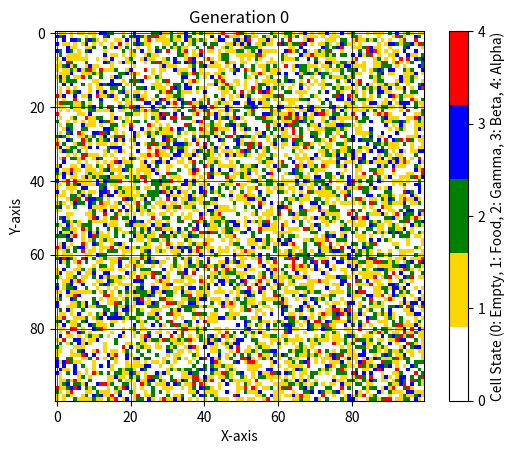

The script that saved this image:
import numpy as np
import matplotlib.pyplot as plt
from matplotlib.animation import FuncAnimation

def initialize_population(size):
    population = np.random.choice([0, 1, 2, 3, 4], size=(size, size), p=[0.4, 0.3, 0.15, 0.1, 0.05])
    Alpha_age = np.zeros_like(population)
    Beta_age = np.zeros_like(population)
    Gamma_age = np.zeros_like(population)
    return population, Alpha_age, Beta_age, Gamma_age

population, Alpha_age, Beta_age, Gamma_age = initialize_population(100)

def count_neighbors(population, x, y, value):
    count = 0
    for i in range(-1, 2):
        for j in range(-1, 2):
            if (i, j) != (0, 0) and 0 <= x + i < population.shape[0] and 0 <= y + j < population.shape[1] and population[x + i, y + j] == value:
                count += 1
    return count

def apply_rules(population, Alpha_age, Beta_age, Gamma_age):
    new_population = population.copy()
    new_Alpha_age = Alpha_age.copy()
    new_Beta_age = Beta_age.copy()
    new_Gamma_age = Gamma_age.copy()

    for i in range(population.shape[0]):
        for j in range(population.shape[1]):
            neighbors_2 = count_neighbors(population, i, j, 2)
            neighbors_3 = count_neighbors(population, i, j, 3)
            neighbors_4 = count_neighbors(population, i, j, 4)

            if population[i, j] == 0:  # Empty cell
                if np.random.rand() <= 0.25:  # Generate food in random empty cells with probability 25%
                    new_population[i, j] = 1

            elif population[i, j] == 1: # Food
                if neighbors_2 >= 1 and neighbors_3 >= 1 and neighbors_4 >= 1: #if food have neighbors of all types, alpha will eat food
                    new_population[i, j] = 4
                elif neighbors_2 == 0 and neighbors_3 == 0 and neighbors_4 >= 1: #if food have neighbors of only alpha, alpha will eat food
                    new_population[i, j] = 4
                elif neighbors_2 == 0 and neighbors_3 >= 1 and neighbors_4 >= 1: #if food have neighbors of alpha and beta, alpha will eat food
                    new_population[i, j] = 4
                elif neighbors_2 >= 1 and neighbors_3 == 0 and neighbors_4 >= 1: #if food have neighbors of alpha and gamma, alpha will eat food
                    new_population[i, j] = 4
                elif neighbors_2 >= 1 and neighbors_3 >= 1 and neighbors_4 == 0: #if food have neighbors of beta and gamma, beta will eat food
                    new_population[i, j] = 3
                elif neighbors_2 == 0 and neighbors_3 >= 1 and neighbors_4 == 0: #if food have neighbors of only beta, beta will eat food
                    new_population[i, j] = 3
                elif neighbors_2 >= 1 and neighbors_3 == 0 and neighbors_4 == 0: #if food have neighbors of only gamma, gamma will eat food
                    new_population[i, j] = 2
                else:
                    new_population[i, j] = 0

            elif population[i, j] == 4:  # Alpha
                new_Alpha_age[i, j] += 1
                
                if new_Alpha_age[i, j] >= 4 or neighbors_4 == 8:  #alpha dies after reaching age 4 or from over population
                    new_population[i, j] = 0
                    new_Alpha_age[i, j] = 0

            elif population[i, j] == 3:  # Beta
                new_Beta_age[i, j] += 1
                
                if new_Beta_age[i, j] >= 24 or neighbors_3 == 8:  #beta dies after reaching age 24 or from over population
                    new_population[i, j] = 0
                    new_Beta_age[i, j] = 0

            elif population[i, j] == 2:  # Gamma
                new_Gamma_age[i, j] += 1
                
                if new_Gamma_age[i, j] >= 48 or neighbors_2 == 8:  #gamma dies after reaching age 48 or from over population
                    new_population[i, j] = 0
                    new_Gamma_age[i, j] = 0

    return new_population, new_Alpha_age, new_Beta_age, new_Gamma_age

generations = 101
colors = ['white', 'gold', 'green', 'blue', 'red']              #(empty,food,gamma,beta,alpha)
cmap = plt.cm.colors.ListedColormap(colors)

plt.imshow(population, cmap=cmap, interpolation='nearest')
plt.grid(True, color='black', linewidth=0.5)
plt.xlabel('X-axis')
plt.ylabel('Y-axis')
plt.title('Generation 0')
plt.colorbar(ticks=[0, 1, 2, 3, 4], label='Cell State (0: Empty, 1: Food, 2: Gamma, 3: Beta, 4: Alpha)')
plt.gca().set_aspect('equal', adjustable='box')

def update_plot(frame):
    global population, Alpha_age, Beta_age, Gamma_age
    population, Alpha_age, Beta_age, Gamma_age = apply_rules(population, Alpha_age, Beta_age, Gamma_age)
    plt.imshow(population, cmap=cmap, interpolation='nearest')
    plt.title(f'Generation {frame}')

animation = FuncAnimation(plt.gcf(), update_plot, frames=generations, repeat=False, interval=100)
plt.show()
